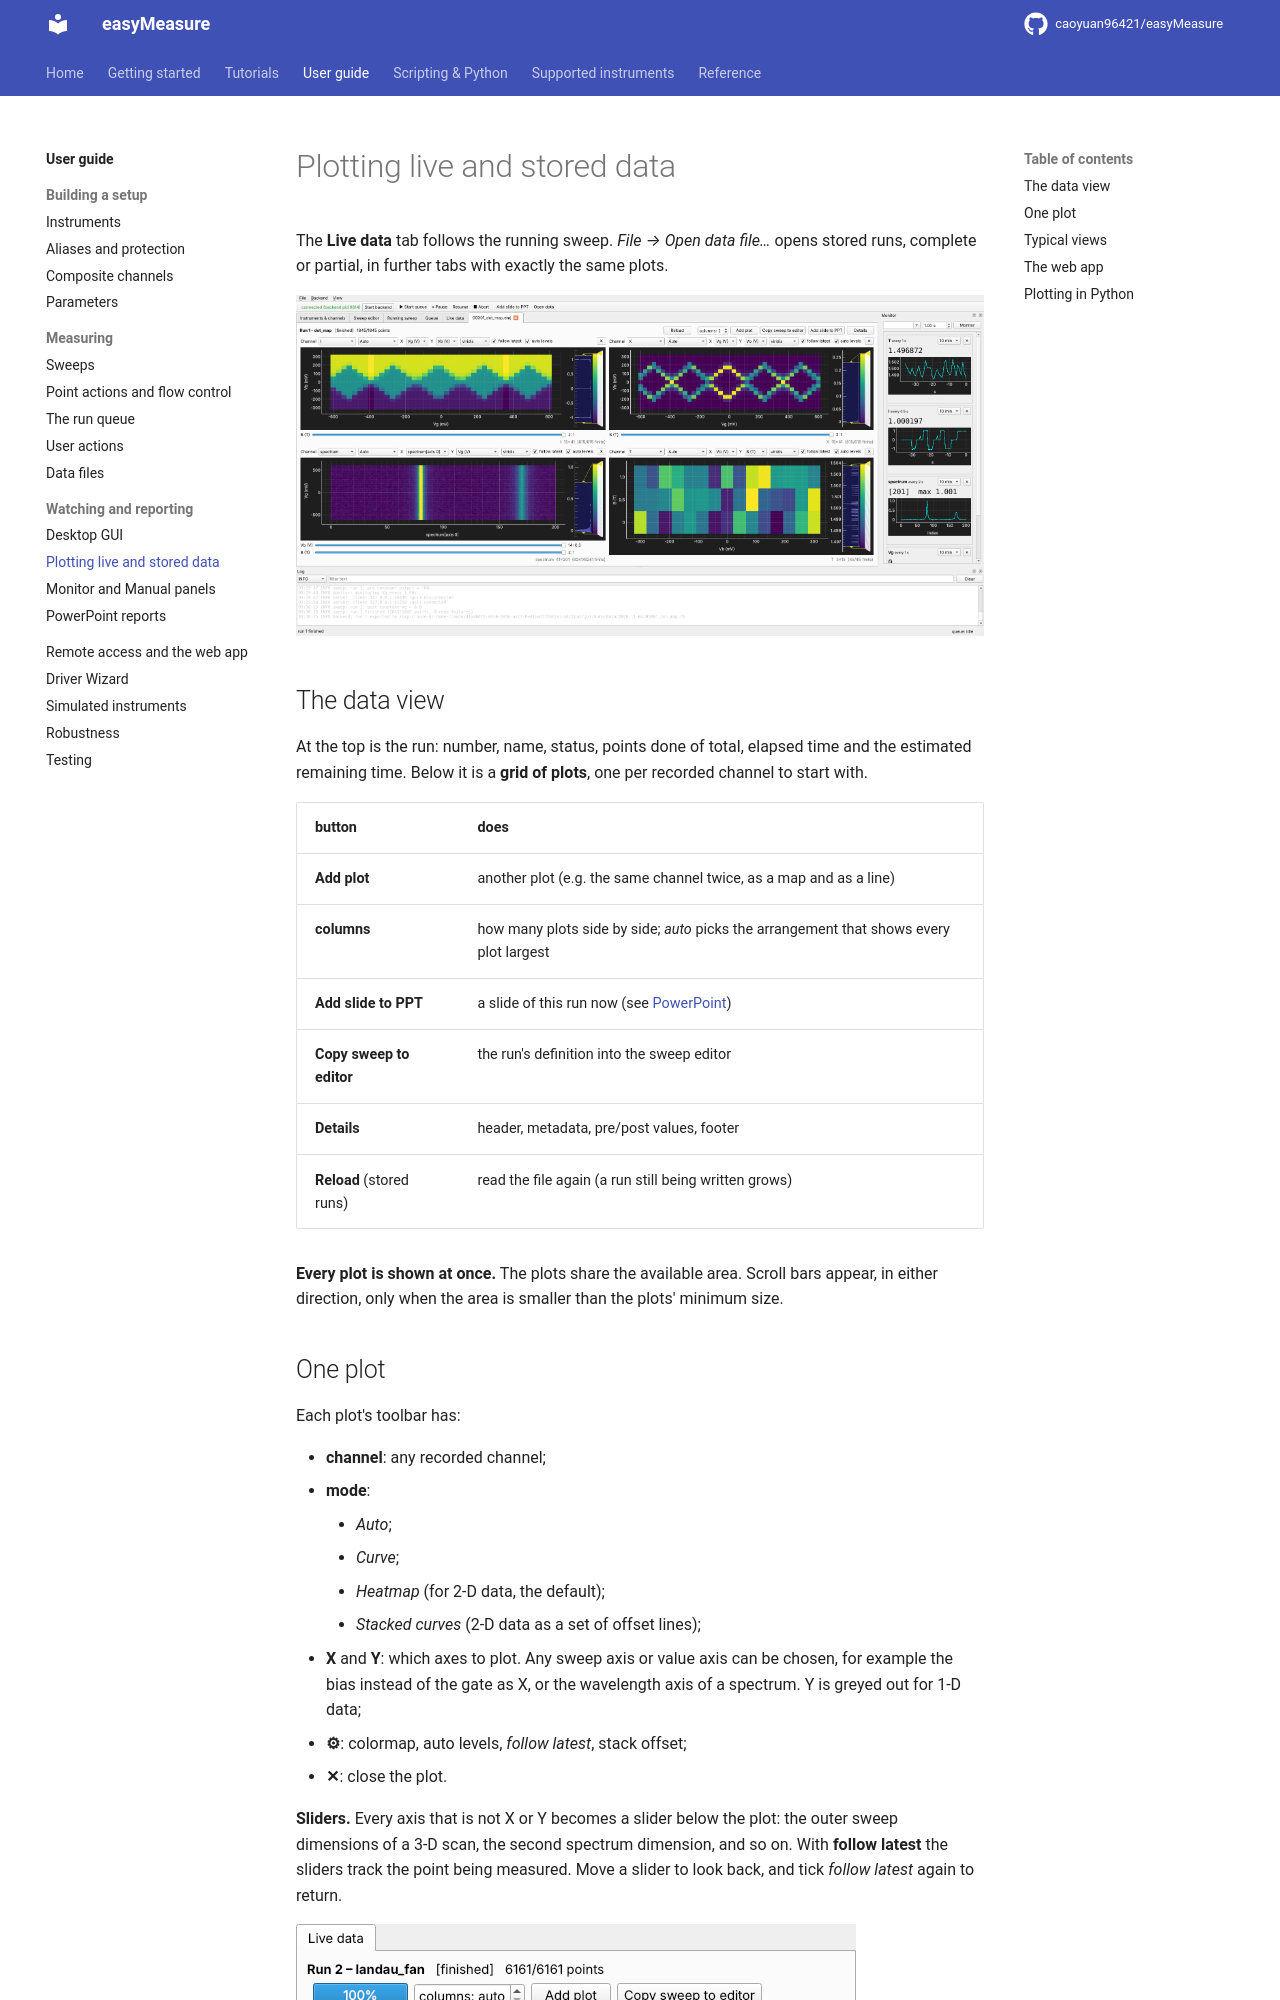

repository: caoyuan96421/easyMeasure · page: guide/plotting/index.html · generator: mkdocs

# Plotting live and stored data

The **Live data** tab follows the running sweep. *File → Open data file…* opens
stored runs, complete or partial, in further tabs with exactly the same plots.

![Data view](../screenshots/data_view.png)

## The data view

At the top is the run: number, name, status, points done of total, elapsed time and the
estimated remaining time. Below it is a **grid of plots**, one per recorded channel
to start with.

| button | does |
|---|---|
| **Add plot** | another plot (e.g. the same channel twice, as a map and as a line) |
| **columns** | how many plots side by side; *auto* picks the arrangement that shows every plot largest |
| **Add slide to PPT** | a slide of this run now (see [PowerPoint](powerpoint.md)) |
| **Copy sweep to editor** | the run's definition into the sweep editor |
| **Details** | header, metadata, pre/post values, footer |
| **Reload** (stored runs) | read the file again (a run still being written grows) |

**Every plot is shown at once.** The plots share the available area. Scroll bars
appear, in either direction, only when the area is smaller than the plots' minimum
size.
